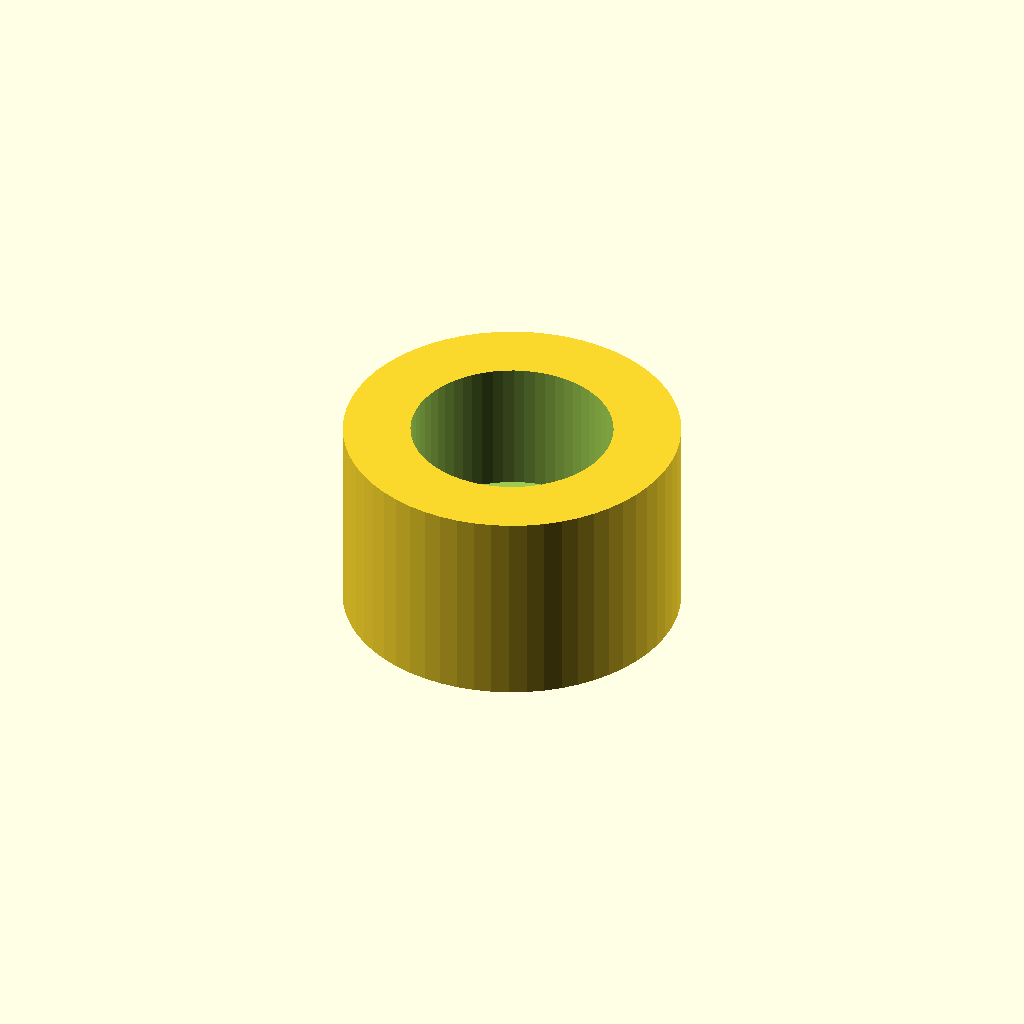
Cell 1: rendered with the file's own defaults.
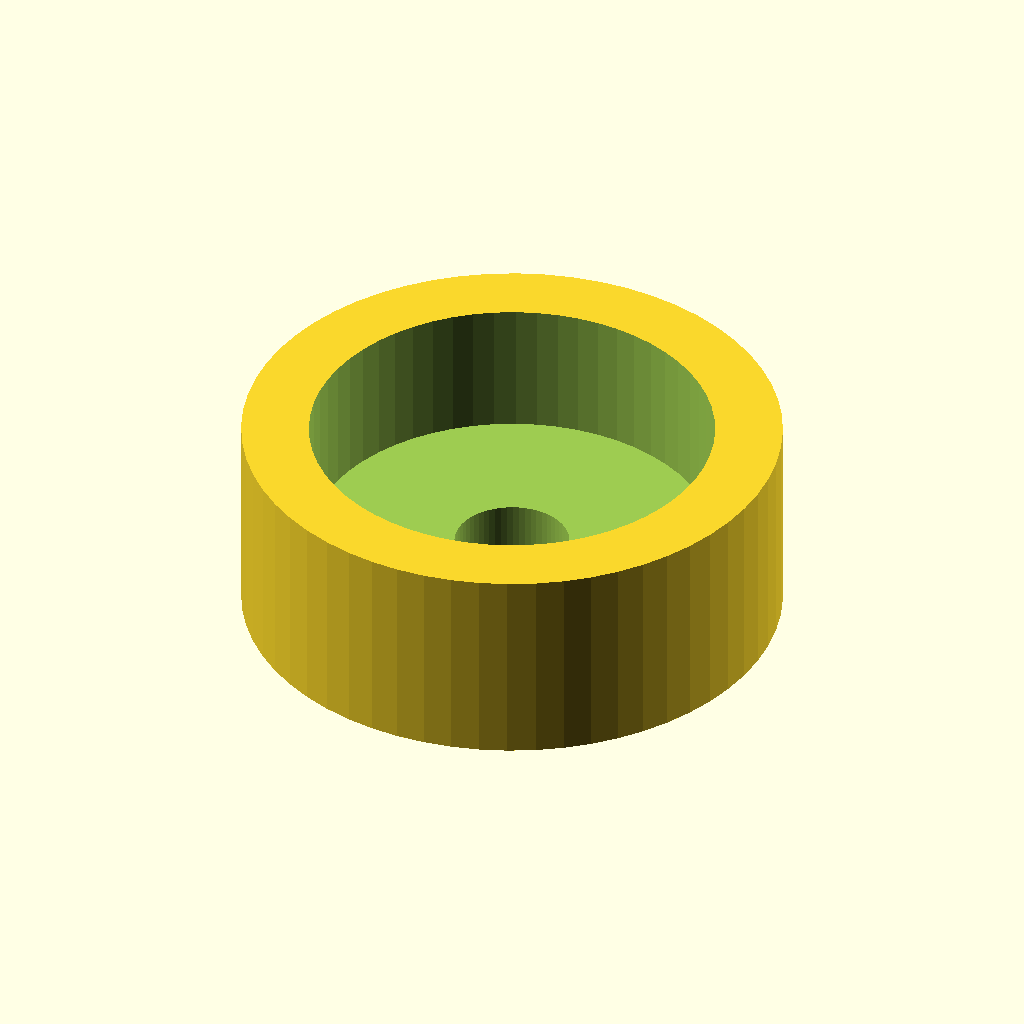
Cell 2 — magnet_d set to 12, the other parameters unchanged.
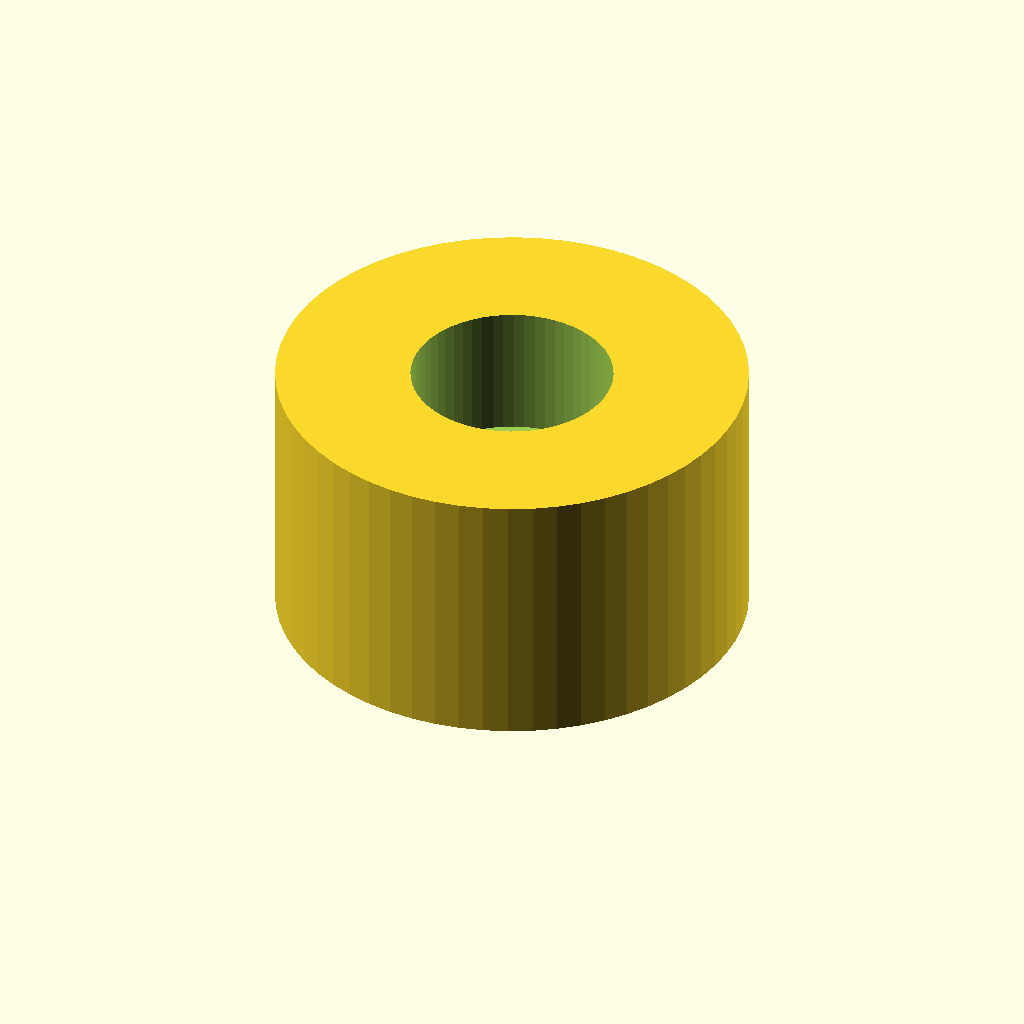
Cell 3: the same model with wall = 4.
All cells are drawn from one camera (rotation 55°, 0°, 25°, orthographic, colour scheme Cornfield), so only the parameter changes between them.
Source of the model, optional_data/data/parts/part_1048.scad:
// Recessed magnet cup.
$fn = 60;
eps = 0.02;
magnet_d = 6;
wall = 2;
outer_d = magnet_d+2*wall;
height = wall+4;
difference() {
    cylinder(d=outer_d,h=height);
    translate([0,0,wall-eps]) cylinder(d=magnet_d,h=height-wall+2*eps);
    translate([0,0,-eps]) cylinder(d=3.4,h=wall+2*eps);
}
Parameter table extracted from the source (name, type, default, range or options):
eps: number, default 0.02
magnet_d: number, default 6
wall: number, default 2
